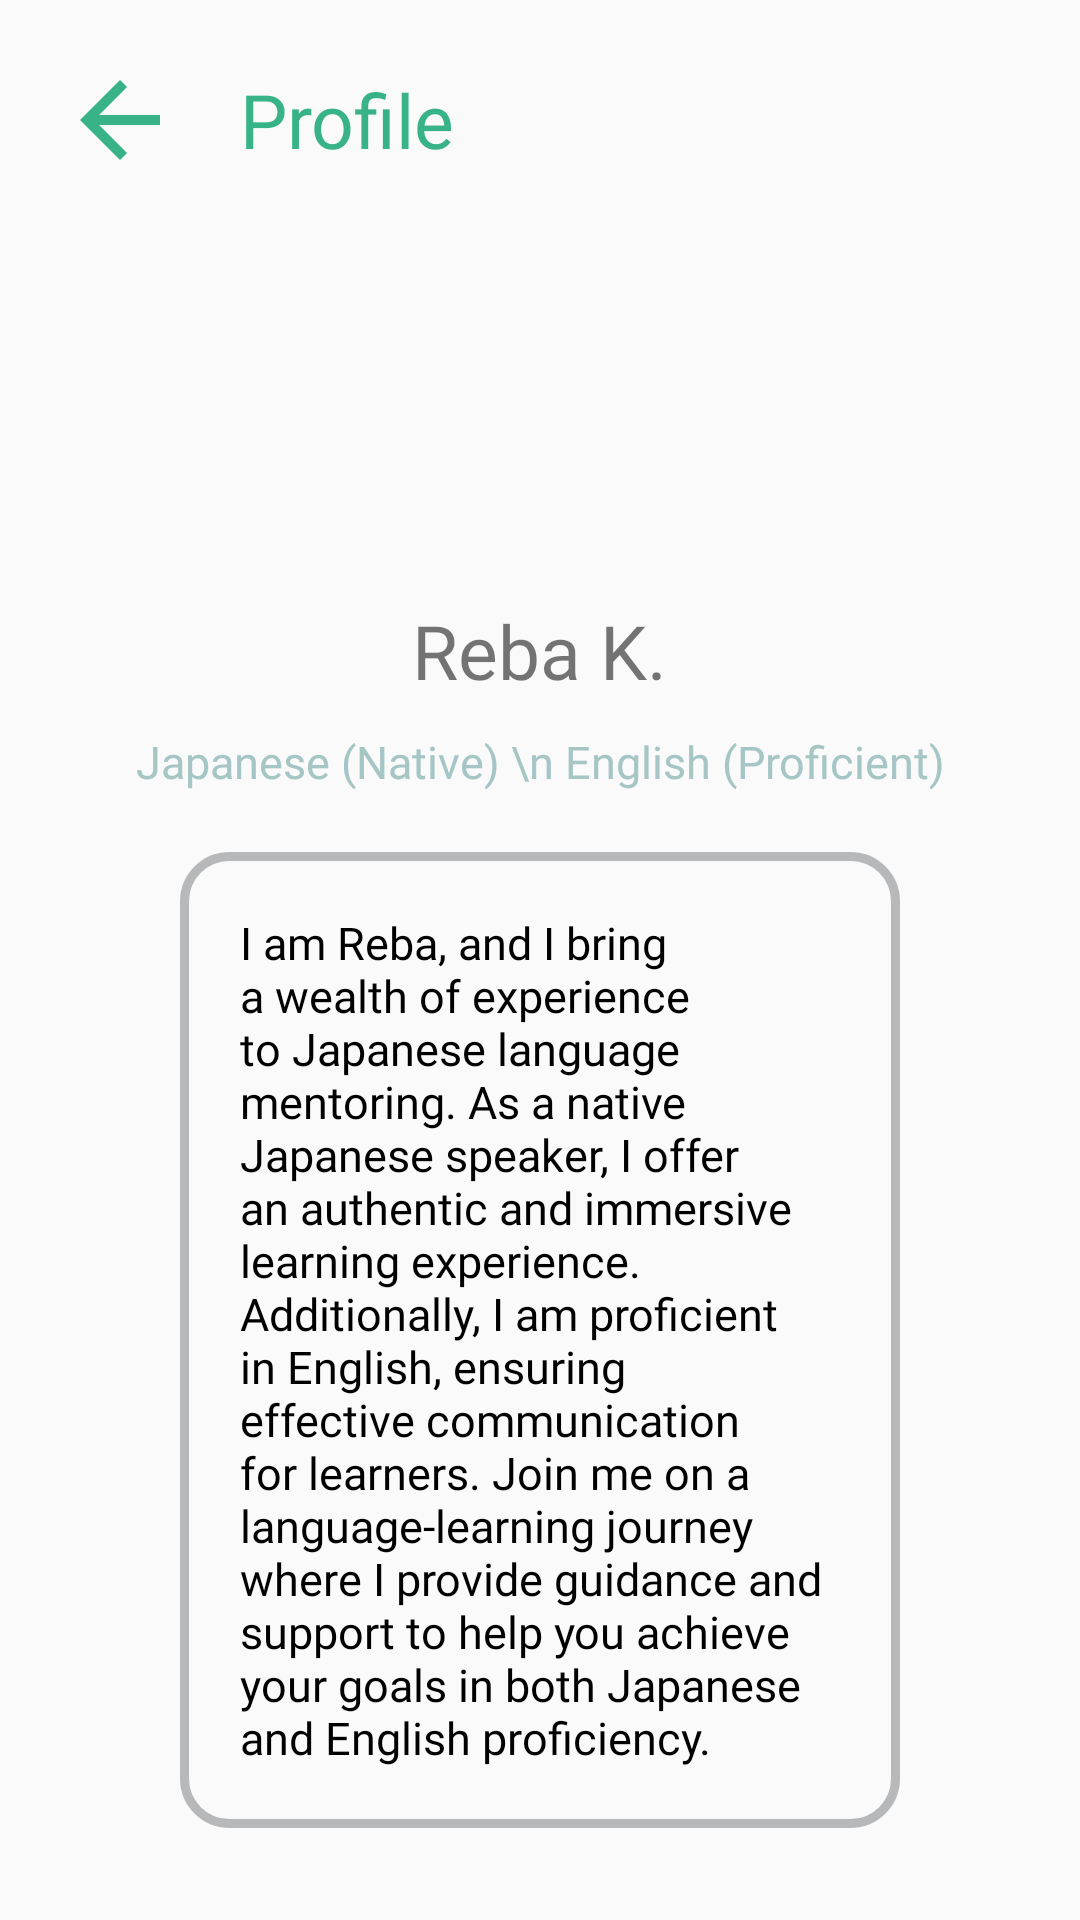

The Android layout XML behind this screen, and the referenced resources:
<!-- AndroidManifest.xml: application theme Theme.LingvoSphere -->
<!-- res/layout/activity_view_mentor_profile1.xml -->
<?xml version="1.0" encoding="utf-8"?>
<RelativeLayout xmlns:android="http://schemas.android.com/apk/res/android"
    android:layout_width="match_parent"
    android:layout_height="match_parent"
    android:orientation="vertical">

    <LinearLayout
        android:id="@+id/viewProfileHeader"
        android:layout_width="match_parent"
        android:layout_height="80dp"
        android:orientation="horizontal">

        <ImageButton
            android:id="@+id/backButton"
            android:layout_width="40dp"
            android:layout_height="40dp"
            android:rotation="180"
            android:background="@drawable/back_arrow"
            android:layout_gravity="center_vertical"
            android:layout_marginStart="20dp"/>

        <TextView
            android:id="@+id/Profile"
            android:layout_width="wrap_content"
            android:layout_height="wrap_content"
            android:layout_marginStart="20dp"
            android:layout_gravity="center_vertical"
            android:text="@string/profile"
            android:textSize="25sp"
            style="@style/BoldFont"
            android:textColor="@color/green"/>

    </LinearLayout>

    <RelativeLayout
        android:id="@+id/mentorProfile"
        android:layout_width="wrap_content"
        android:layout_height="wrap_content"
        android:layout_centerHorizontal="true"
        android:layout_marginTop="20dp"
        android:layout_below="@id/viewProfileHeader">

        <ImageView
            android:layout_width="85dp"
            android:layout_height="85dp"
            android:id="@+id/mentorPic"
            android:background="@drawable/mentor1_pic"
            android:layout_centerHorizontal="true"/>

        <TextView
            android:layout_width="wrap_content"
            android:layout_height="wrap_content"
            android:id="@+id/mentorName"
            android:text="Reba K."
            style="@style/BoldFont"
            android:layout_below="@id/mentorPic"
            android:layout_marginLeft="10dp"
            android:layout_centerHorizontal="true"
            android:layout_marginTop="15dp"
            android:textSize="25dp"/>

        <TextView
            android:id="@+id/profile_des"
            android:layout_width="wrap_content"
            android:layout_height="wrap_content"
            android:text="Japanese (Native) \n English (Proficient)"
            android:textColor="@color/light_green"
            android:textSize="15sp"
            style="@style/BoldFont"
            android:layout_centerHorizontal="true"
            android:layout_marginTop="10dp"
            android:textAlignment="center"
            android:layout_below="@id/mentorName"/>

        <TextView
            android:layout_width="match_parent"
            android:layout_height="wrap_content"
            android:layout_marginTop="20dp"
            android:layout_marginRight="60dp"
            android:layout_marginLeft="60dp"
            android:text="I am Reba, and I bring a wealth of experience to Japanese language mentoring. As a native Japanese speaker, I offer an authentic and immersive learning experience. Additionally, I am proficient in English, ensuring effective communication for learners. Join me on a language-learning journey where I provide guidance and support to help you achieve your goals in both Japanese and English proficiency."
            android:textColor="@color/black"
            android:background="@drawable/round_corner_grey_border"
            android:padding="20dp"
            android:textSize="15sp"
            style="@style/CustomFont"
            android:layout_below="@id/profile_des"/>

    </RelativeLayout>

</RelativeLayout>
<!-- resources referenced by this layout -->
<resources>
  <color name="black">#FF000000</color>
  <color name="green">#38B387</color>
  <color name="light_green">#A6C6C6</color>
  <!-- drawable back_arrow (drawable) -->
  <vector android:autoMirrored="true" android:height="24dp"
      android:tint="#38B387" android:viewportHeight="24"
      android:viewportWidth="24" android:width="24dp" xmlns:android="http://schemas.android.com/apk/res/android"
      android:scaleX="-1">
      <path android:fillColor="@android:color/white" android:pathData="M12,4l-1.41,1.41L16.17,11H4v2h12.17l-5.58,5.59L12,20l8,-8z"/>
  </vector>
  <!-- drawable round_corner_grey_border (drawable) -->
  <?xml version="1.0" encoding="UTF-8"?>
  <shape xmlns:android="http://schemas.android.com/apk/res/android">
      <solid/>
  
      <stroke android:width="3dp"
          android:color="#b6b8ba"
          />
  
      <padding android:left="1dp"
          android:top="1dp"
          android:right="1dp"
          android:bottom="1dp"
          />
  
      <corners android:bottomRightRadius="15dp"
          android:bottomLeftRadius="15dp"
          android:topLeftRadius="15dp"
          android:topRightRadius="15dp"/>
  </shape>
  <string name="profile">Profile</string>
  <style name="BoldFont">
          <item name="android:fontFamily">@font/notosansmalayalambold</item>
      </style>
  <style name="CustomFont">
          <item name="android:fontFamily">@font/notosansmalayalamregular</item>
      </style>
  <style name="Theme.LingvoSphere" parent="Base.Theme.LingvoSphere" />
  <style name="Base.Theme.LingvoSphere" parent="Theme.AppCompat.Light.NoActionBar">
          
          
      </style>
</resources>
